Labelled photos from "OOCAM-ml-interface", an image-classification folder in yohanesgultom/OOCAM-ml-interface. The possible labels are: dot manta, full manta, half manta, no manta.

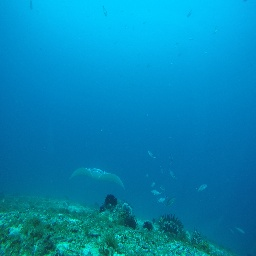
Label: dot manta

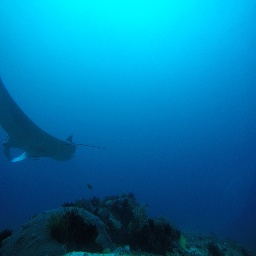
Label: half manta

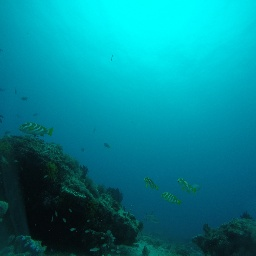
Label: no manta

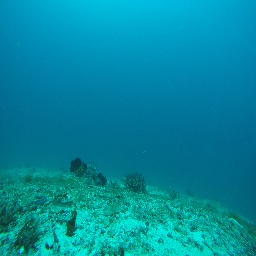
Label: no manta

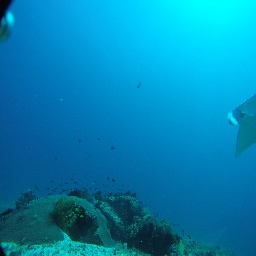
Label: half manta

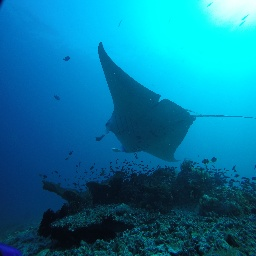
Label: full manta
